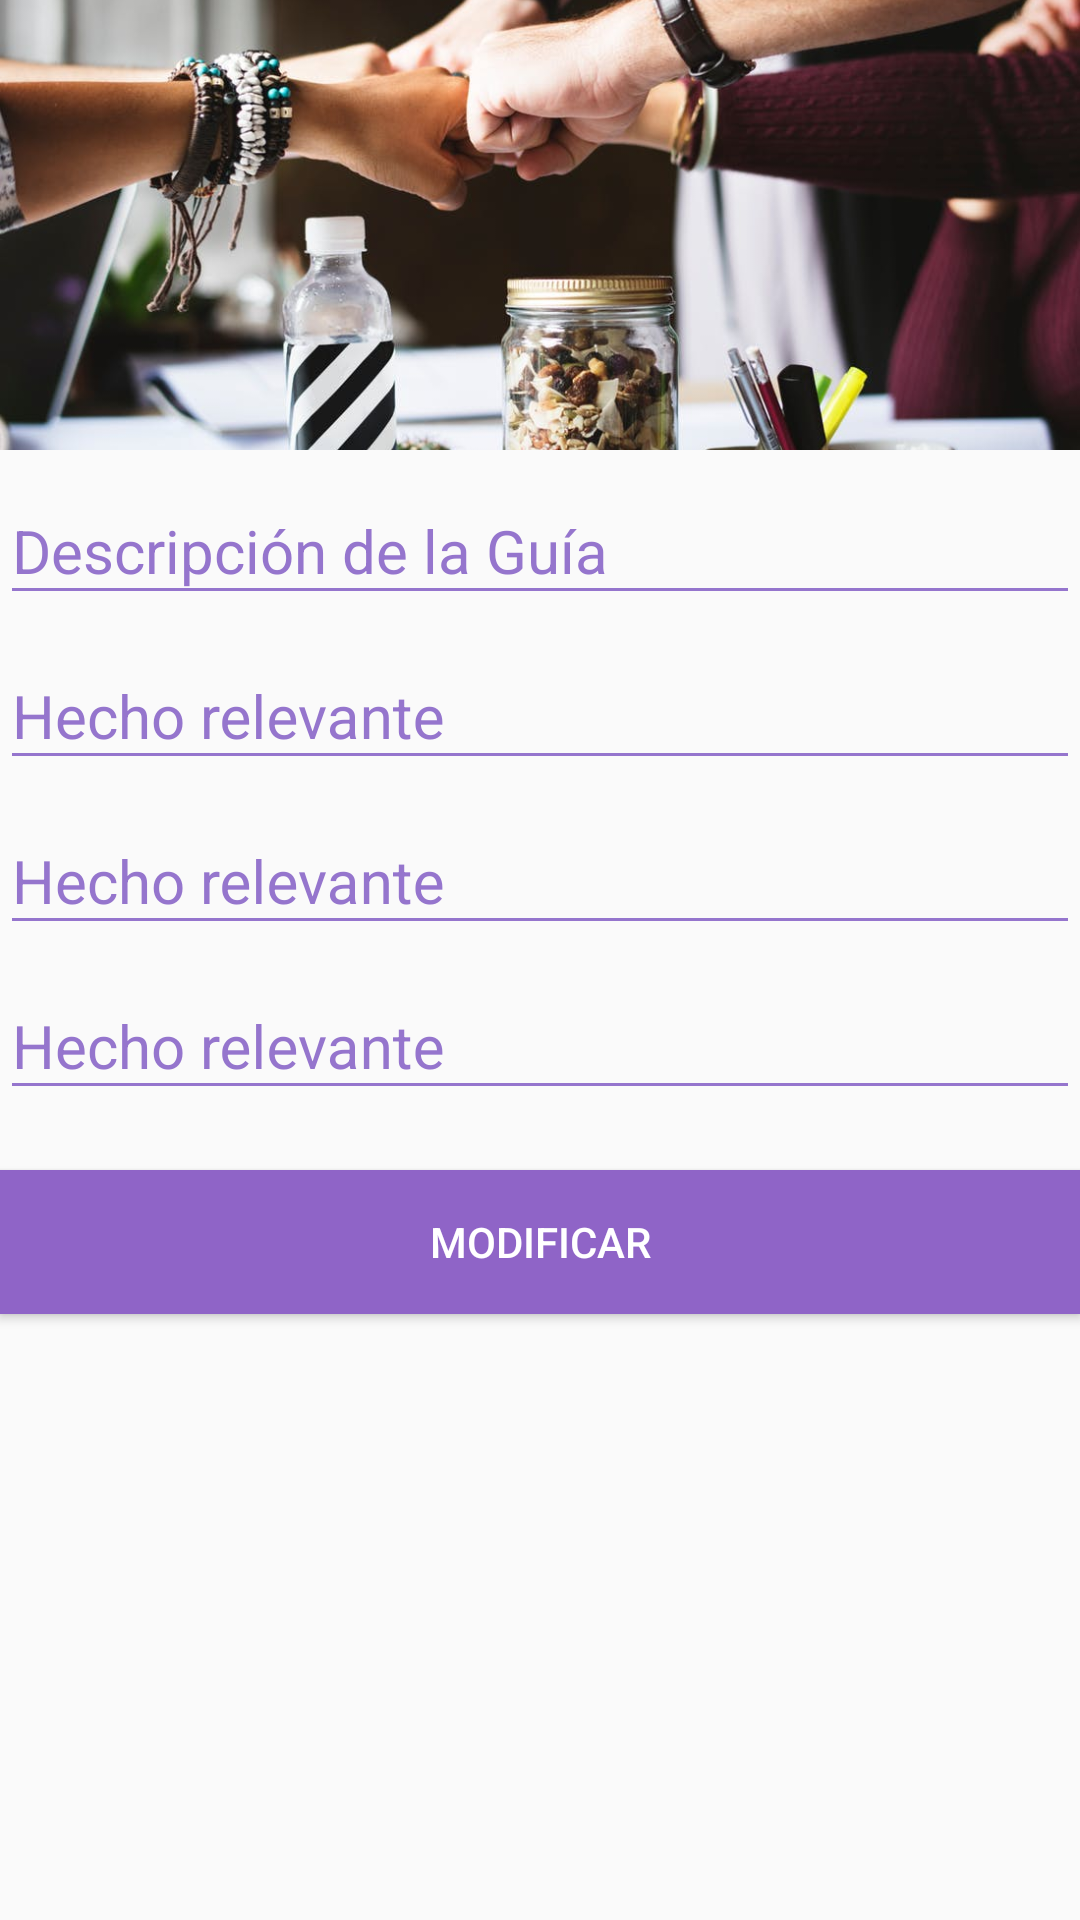

Reconstruct the res/layout file that produces this screen, plus the resources it refers to.
<!-- AndroidManifest.xml: application theme AppTheme -->
<!-- res/layout/activity_modify_guia_biologia.xml -->
<?xml version="1.0" encoding="utf-8"?>
<LinearLayout xmlns:android="http://schemas.android.com/apk/res/android"
    xmlns:app="http://schemas.android.com/apk/res-auto"
    xmlns:tools="http://schemas.android.com/tools"
    android:layout_width="match_parent"
    android:layout_height="match_parent"
    android:orientation="vertical"
    tools:context="com.example.enzo.guiaestudiobiologia.ModifyGuiaBiologiaActivity">

    <LinearLayout
        android:layout_width="match_parent"
        android:layout_height="150dp"
        android:orientation="vertical">
        <RelativeLayout
            android:layout_width="match_parent"
            android:layout_height="match_parent"
            android:layout_weight="0.2">
            <ImageView
                android:id="@+id/img_bio"
                android:layout_width="match_parent"
                android:scaleType="centerCrop"
                android:layout_height="wrap_content"
                android:src="@drawable/pexels"/>
        </RelativeLayout>
    </LinearLayout>

    <android.support.design.widget.TextInputLayout
        android:layout_width="match_parent"
        android:layout_height="wrap_content"
        android:theme="@style/TextLabel">
        <android.support.design.widget.TextInputEditText
            android:id="@+id/mod_description"
            android:layout_width="match_parent"
            android:layout_height="wrap_content"
            android:enabled="false"
            android:hint="Descripción de la Guía"
            />
    </android.support.design.widget.TextInputLayout>

    
    <android.support.design.widget.TextInputLayout
        android:layout_width="match_parent"
        android:layout_height="wrap_content"
        android:theme="@style/TextLabel">

        <android.support.design.widget.TextInputEditText
            android:id="@+id/db_mod_relevant_fact"
            android:layout_width="match_parent"
            android:layout_height="wrap_content"
            android:enabled="false"
            android:hint="Hecho relevante " />
    </android.support.design.widget.TextInputLayout>

    <android.support.design.widget.TextInputLayout
        android:layout_width="match_parent"
        android:layout_height="wrap_content"
        android:theme="@style/TextLabel">

        <android.support.design.widget.TextInputEditText
            android:id="@+id/db_mod_relevant_fact2"
            android:layout_width="match_parent"
            android:layout_height="wrap_content"
            android:enabled="false"
            android:hint="Hecho relevante " />
    </android.support.design.widget.TextInputLayout>


    
    <android.support.design.widget.TextInputLayout
        android:layout_width="match_parent"
        android:layout_height="wrap_content"
        android:theme="@style/TextLabel">
        <android.support.design.widget.TextInputEditText
            android:layout_width="match_parent"
            android:layout_height="wrap_content"
            android:hint="Hecho relevante "
            android:id="@+id/mod_relevant_fact"/>
    </android.support.design.widget.TextInputLayout>

    
        
        
        
        
            
            
            
            
    

    <Button
        android:id="@+id/mod_btn_submit"
        android:layout_width="match_parent"
        android:layout_height="wrap_content"
        android:layout_gravity="center"
        android:text="Modificar"
        android:background="@color/colorButtom"
        android:textColor="@color/white"
        android:layout_marginTop="20dp"/>

</LinearLayout>
<!-- resources referenced by this layout -->
<resources>
  <color name="colorButtom">#8f64c7</color>
  <color name="white">#fff</color>
  <!-- drawable pexels: jpeg bitmap (drawable-hdpi, 87538 bytes) -->
  <style name="TextLabel" parent="TextAppearance.AppCompat">
          
          <item name="android:textColorHint">#9575cd</item>
          <item name="android:textSize">20sp</item>
          
          <item name="colorAccent">@color/colorAccent</item>
          <item name="colorControlNormal">#9575cd</item>
          <item name="colorControlActivated">@color/colorAccent</item>
      </style>
  <style name="AppTheme" parent="Theme.AppCompat.Light.DarkActionBar">
          
          <item name="colorPrimary">@color/colorPrimary</item>
          <item name="colorPrimaryDark">@color/colorPrimaryDark</item>
          <item name="colorAccent">@color/colorAccent</item>
      </style>
  <color name="colorAccent">#FF4081</color>
  <color name="colorPrimary">#38bc85</color>
  <color name="colorPrimaryDark">#309f69</color>
</resources>
